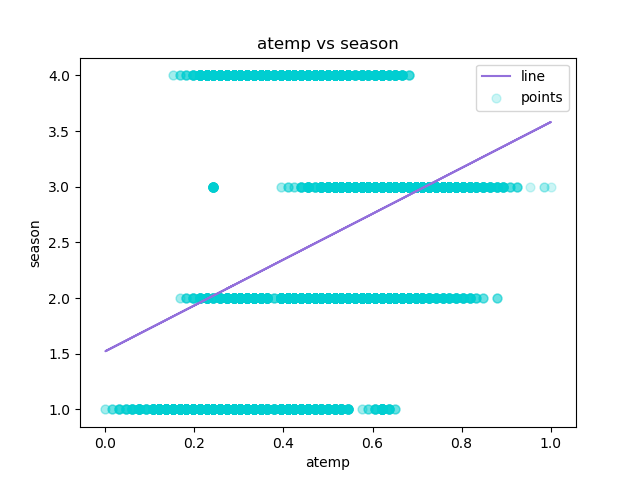

Values plotted in this chart, from the file beside it:
atemp, season, Predicted Y
0.2879, 1, 2.115
0.2727, 1, 2.084
0.2727, 1, 2.084
0.2879, 1, 2.115
0.2879, 1, 2.115
0.2576, 1, 2.053
0.2727, 1, 2.084
0.2576, 1, 2.053
0.2879, 1, 2.115
0.3485, 1, 2.24
0.3939, 1, 2.333
0.3333, 1, 2.209
0.4242, 1, 2.396
0.4545, 1, 2.458
0.4545, 1, 2.458
0.4394, 1, 2.427
0.4242, 1, 2.396
0.4394, 1, 2.427
0.4242, 1, 2.396
0.4242, 1, 2.396
0.4091, 1, 2.364
0.4091, 1, 2.364
0.4091, 1, 2.364
0.4545, 1, 2.458
0.4545, 1, 2.458
0.4394, 1, 2.427
0.4242, 1, 2.396
0.4545, 1, 2.458
0.4545, 1, 2.458
0.4242, 1, 2.396
0.4091, 1, 2.364
0.4091, 1, 2.364
0.3939, 1, 2.333
0.3485, 1, 2.24
0.3333, 1, 2.209
0.3333, 1, 2.209
0.3485, 1, 2.24
0.3485, 1, 2.24
0.3333, 1, 2.209
0.3333, 1, 2.209
0.3333, 1, 2.209
0.3333, 1, 2.209
0.2879, 1, 2.115
0.2727, 1, 2.084
0.2273, 1, 1.99
0.2121, 1, 1.959
0.2273, 1, 1.99
0.197, 1, 1.928
0.1667, 1, 1.866
0.1364, 1, 1.803
0.1364, 1, 1.803
0.1061, 1, 1.741
0.1364, 1, 1.803
0.1212, 1, 1.772
0.1364, 1, 1.803
0.1667, 1, 1.866
0.1818, 1, 1.897
0.2121, 1, 1.959
0.2121, 1, 1.959
0.2424, 1, 2.022
... 17,319 more rows
